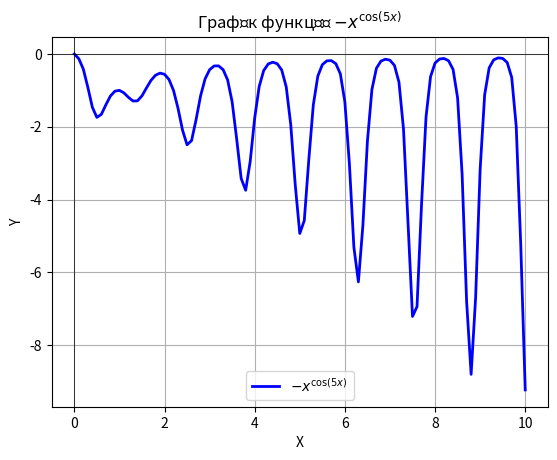

Source code (Python):
import numpy as np
import matplotlib.pyplot as plt
def my_function(x):
    return -x**np.cos(5*x)

x_values = np.arange(0, 10.1, 0.1)

y_values = my_function(x_values)

plt.plot(x_values, y_values, linestyle='-', color='blue', linewidth=2, label=r'$-x^{\cos(5x)}$')
plt.axhline(0, color='black',linewidth=0.5)
plt.axvline(0, color='black',linewidth=0.5)
plt.xlabel('X')
plt.ylabel('Y')
plt.title('Графік функції $-x^{\cos(5x)}$')
plt.grid(True)
plt.legend()
plt.show()